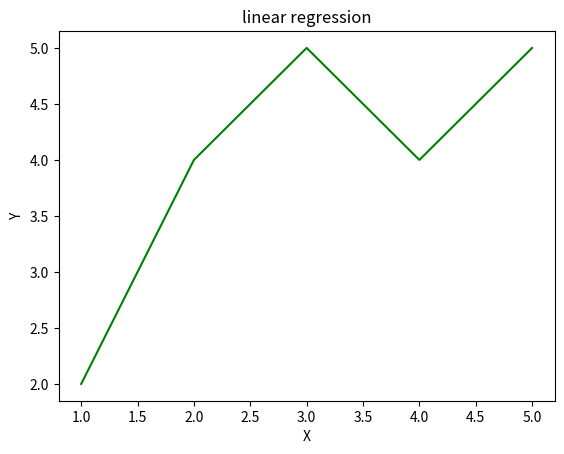

Source code (Python):
import numpy as np
import matplotlib.pyplot as plt

x=np.array([1,2,3,4,5])
y=np.array([2,4,5,4,5])

print("maean of x" ,np.mean(x))
print("mean of y",np.mean(y))

plt.plot(x,y,color="g")    
plt.xlabel("X")
plt.ylabel("Y")
plt.title("linear regression")
plt.show() 
n=np.size(x)
ssxy=np.sum(y*x)-n*np.mean(x)*np.mean(y)
ssxx=-2*(np.sum(x*x)-n*np.mean(x)*np.mean(y))
print(ssxy)
print(ssxx)
b1=ssxy/ssxx
print("b1:",b1)
print("b0:",np.mean(y)-b1*np.mean(x))
